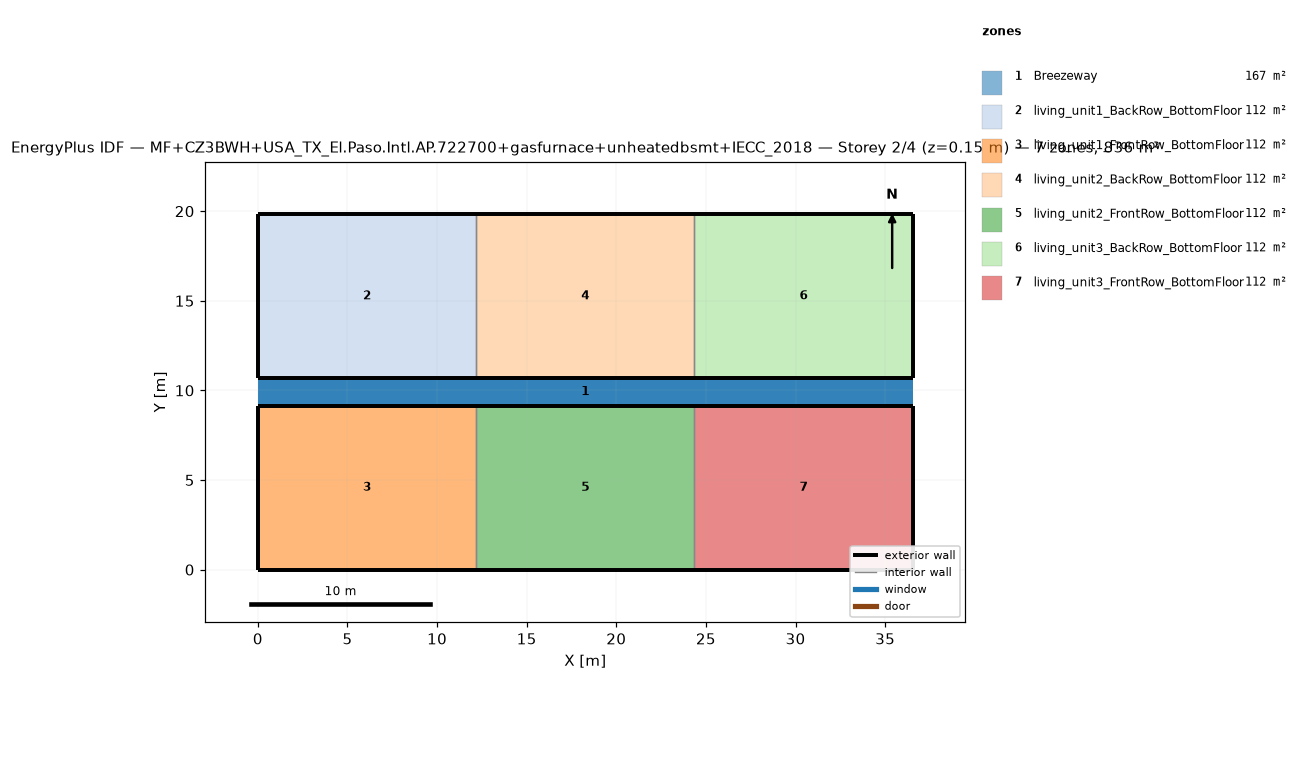
=== STOREY PLAN SPEC (per zone: floor XY polygon, exterior-wall plan segments, windows/doors) ===
zone 1: Breezeway  (167.0 m²)
  floor: (36.54, 9.16) (0.00, 9.16) (0.00, 10.68) (36.54, 10.68)
  floor: (36.54, 9.16) (0.00, 9.16) (0.00, 10.68) (36.54, 10.68)
  floor: (36.54, 9.16) (0.00, 9.16) (0.00, 10.68) (36.54, 10.68)
zone 2: living_unit1_BackRow_BottomFloor  (111.5 m²)
  floor: (12.18, 10.68) (0.00, 10.68) (0.00, 19.84) (12.18, 19.84)
  exterior wall: (0.00, 10.68) – (12.18, 10.68)  [12.2 m]
  exterior wall: (12.18, 19.84) – (0.00, 19.84)  [12.2 m]
  exterior wall: (0.00, 19.84) – (0.00, 10.68)  [9.2 m]
  interior walls: 1
zone 3: living_unit1_FrontRow_BottomFloor  (111.5 m²)
  floor: (12.18, 0.00) (0.00, 0.00) (0.00, 9.16) (12.18, 9.16)
  exterior wall: (0.00, 0.00) – (12.18, 0.00)  [12.2 m]
  exterior wall: (12.18, 9.16) – (0.00, 9.16)  [12.2 m]
  exterior wall: (0.00, 9.16) – (0.00, 0.00)  [9.2 m]
  interior walls: 1
zone 4: living_unit2_BackRow_BottomFloor  (111.5 m²)
  floor: (24.36, 10.68) (12.18, 10.68) (12.18, 19.84) (24.36, 19.84)
  exterior wall: (12.18, 10.68) – (24.36, 10.68)  [12.2 m]
  exterior wall: (24.36, 19.84) – (12.18, 19.84)  [12.2 m]
  interior walls: 2
zone 5: living_unit2_FrontRow_BottomFloor  (111.5 m²)
  floor: (24.36, 0.00) (12.18, 0.00) (12.18, 9.16) (24.36, 9.16)
  exterior wall: (12.18, 0.00) – (24.36, 0.00)  [12.2 m]
  exterior wall: (24.36, 9.16) – (12.18, 9.16)  [12.2 m]
  interior walls: 2
zone 6: living_unit3_BackRow_BottomFloor  (111.5 m²)
  floor: (36.54, 10.68) (24.36, 10.68) (24.36, 19.84) (36.54, 19.84)
  exterior wall: (24.36, 10.68) – (36.54, 10.68)  [12.2 m]
  exterior wall: (36.54, 10.68) – (36.54, 19.84)  [9.2 m]
  exterior wall: (36.54, 19.84) – (24.36, 19.84)  [12.2 m]
  interior walls: 1
zone 7: living_unit3_FrontRow_BottomFloor  (111.5 m²)
  floor: (36.54, 0.00) (24.36, 0.00) (24.36, 9.16) (36.54, 9.16)
  exterior wall: (24.36, 0.00) – (36.54, 0.00)  [12.2 m]
  exterior wall: (36.54, 0.00) – (36.54, 9.16)  [9.2 m]
  exterior wall: (36.54, 9.16) – (24.36, 9.16)  [12.2 m]
  interior walls: 1

=== DERIVED (storey summary) ===
Building: MF+CZ3BWH+USA_TX_El.Paso.Intl.AP.722700+gasfurnace+unheatedbsmt+IECC_2018
Storey: 2 of 4  (floor level z = 0.15 m)
Storey gross floor area: 836.2 m²
Zones on this storey: 7
  - Breezeway: floor 167.0 m²
  - living_unit1_BackRow_BottomFloor: floor 111.5 m²; exterior wall 33.5 m (86.9 m²); WWR 0.0%
  - living_unit1_FrontRow_BottomFloor: floor 111.5 m²; exterior wall 33.5 m (86.9 m²); WWR 0.0%
  - living_unit2_BackRow_BottomFloor: floor 111.5 m²; exterior wall 24.4 m (63.1 m²); WWR 0.0%
  - living_unit2_FrontRow_BottomFloor: floor 111.5 m²; exterior wall 24.4 m (63.1 m²); WWR 0.0%
  - living_unit3_BackRow_BottomFloor: floor 111.5 m²; exterior wall 33.5 m (86.9 m²); WWR 0.0%
  - living_unit3_FrontRow_BottomFloor: floor 111.5 m²; exterior wall 33.5 m (86.9 m²); WWR 0.0%
Zone adjacency (shared interzone walls):
  - living_unit1_BackRow_BottomFloor ↔ living_unit2_BackRow_BottomFloor
  - living_unit1_FrontRow_BottomFloor ↔ living_unit2_FrontRow_BottomFloor
  - living_unit2_BackRow_BottomFloor ↔ living_unit3_BackRow_BottomFloor
  - living_unit2_FrontRow_BottomFloor ↔ living_unit3_FrontRow_BottomFloor